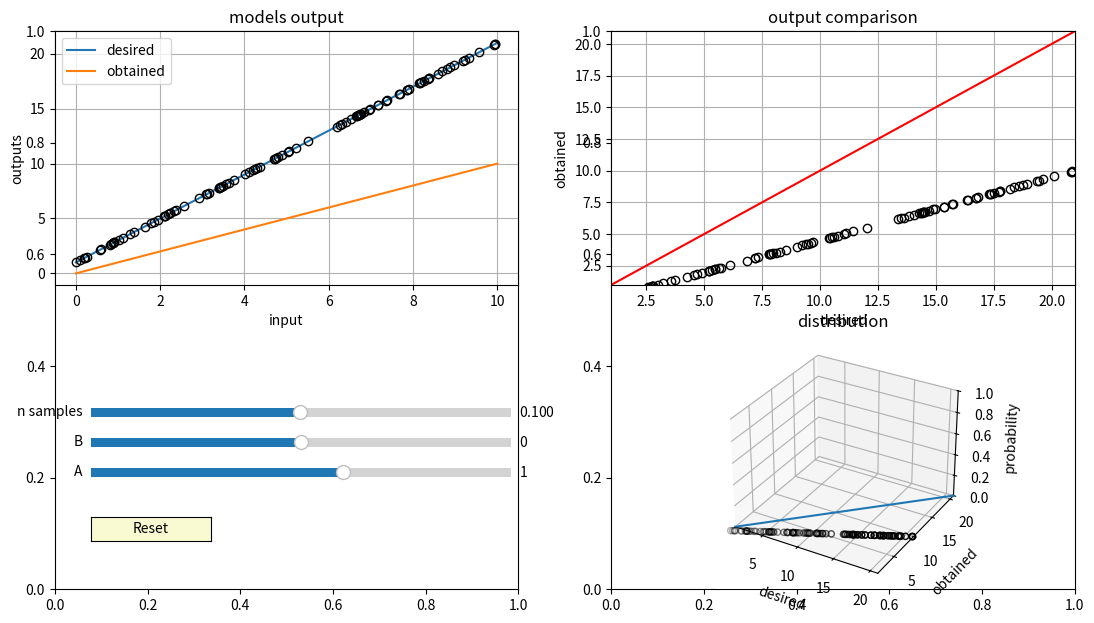

The matplotlib source for this figure:
# -*- coding: utf-8 -*-
"""
Created on Tue Apr 17 08:32:19 2018

[redacted]

Projeto de doutorado - trabalho 01: entendendo ITL
"""

import matplotlib as mpl
import numpy as np
import matplotlib.pyplot as plt
from matplotlib.widgets import Slider, Button
from mpl_toolkits.mplot3d import axes3d

mpl.rcParams['legend.fontsize'] = 10

## generating the model

## input
x_size = 1000
n_samples = 0.1
x = np.linspace(0, 10, x_size)

## desired parameters
A = 2
B = 1

## varible parameter
y_A = 1
y_B = 0

## desired model
d = A*x+B

## model output
y = y_A*x+y_B

## determinate error
samples = np.random.choice(range(x_size), size = int(n_samples*x_size))
d_samp = d[samples]
y_samp = y[samples]


###############################################################################
## plotting interface

fig, ax = plt.subplots(1,2, figsize=(12, 6))
plt.subplots_adjust(left=0.05, bottom=0.02, top = 0.95)

## subplots
ax1 = plt.subplot(221)
ax1.grid(1)
ax1.plot(x,d, label = 'desired')
l1, = ax1.plot(x,y, label = 'obtained')
l3, = ax1.plot(x[samples], d_samp, 'ko')
plt.setp(l3, markerfacecolor= 'None', markeredgecolor='k')
ax1.set_title('models output')
ax1.set_xlabel('input')
ax1.set_ylabel('outputs')
ax1.legend(loc = 0)


## plotting the error relation
ax2 = plt.subplot(222)
ax2.grid(1)

ax2.plot(d,d, 'r-')
#ax2.scatter(d_samp, y_samp, marker = 'o', c = '#ffffff', edgecolors ='black')
l2, = ax2.plot(d_samp, y_samp, 'ko')
plt.setp(l2, markerfacecolor= 'None', markeredgecolor='k')
ax2.axis([1, 21, 1, 21])
ax2.set_title('output comparison')
ax2.set_xlabel('desired')
ax2.set_ylabel('obtained')

## plotting the distrbution graph
ax3 = plt.subplot(224, projection='3d')
ax3.plot(d, d, np.zeros(x_size), label='desired curve')
sc = ax3.scatter(d_samp, y_samp, np.zeros(len(samples)), c = 'None', marker = 'o', edgecolors = 'k')

## set limits and labels
ax3.set_xlim(1, 21)
ax3.set_ylim(1, 21)
ax3.set_zlim(0, 1)
ax3.set_xlabel('desired')
ax3.set_ylabel('obtained')
ax3.set_zlabel('probability')
ax3.set_title('distribution')

###############################################################################

## sliders colors
axcolor = 'lightgoldenrodyellow'
axfreq = plt.axes([0.08, 0.2, 0.35, 0.03], facecolor=axcolor)
axamp = plt.axes([0.08, 0.25, 0.35, 0.03], facecolor=axcolor)
axsamp = plt.axes([0.08, 0.3, 0.35, 0.03], facecolor=axcolor)

## sliders
sA = Slider(axfreq, 'A', -5.0, 5.0, valinit=y_A)
sB = Slider(axamp, 'B', -5.0, 5, valinit=y_B)
s_sample = Slider(axsamp, 'n samples', 0.001, 0.2, valinit=n_samples)

def update(val):
    ## reseting output data
    y_B = sB.val
    y_A = sA.val
    y = y_A*x+y_B 
    l1.set_ydata(y_A*x+y_B)

    ## reseting error
    n_sample = int(s_sample.val*x_size)
    samples = np.random.choice(range(x_size), size = n_sample)
    d_samp = d[samples]
    y_samp = y[samples]
    
    ## redraw samples
    l2.set_ydata(y_samp)
    l2.set_xdata(d_samp)
    
    ## redraw samples
    l3.set_xdata(x[samples])
    l3.set_ydata(d_samp)
    
    ## redraw 3d samples
    sc._offsets3d = (d_samp, y_samp, np.zeros(len(samples)))
    ax3.add_collection3d(sc)
    
    fig.canvas.draw_idle()
    
sA.on_changed(update)
sB.on_changed(update)
s_sample.on_changed(update)

resetax = plt.axes([0.08, 0.1, 0.1, 0.04])
button = Button(resetax, 'Reset', color=axcolor, hovercolor='0.975')


def reset(event):
    sA.reset()
    sB.reset()
    s_sample.reset()
button.on_clicked(reset)

#rax = plt.axes([0.025, 0.5, 0.15, 0.15], facecolor=axcolor)
#radio = RadioButtons(rax, ('red', 'blue', 'green'), active=0)


#def colorfunc(label):
#    l1.set_color(label)
#    fig.canvas.draw_idle()
#radio.on_clicked(colorfunc)
plt.show()